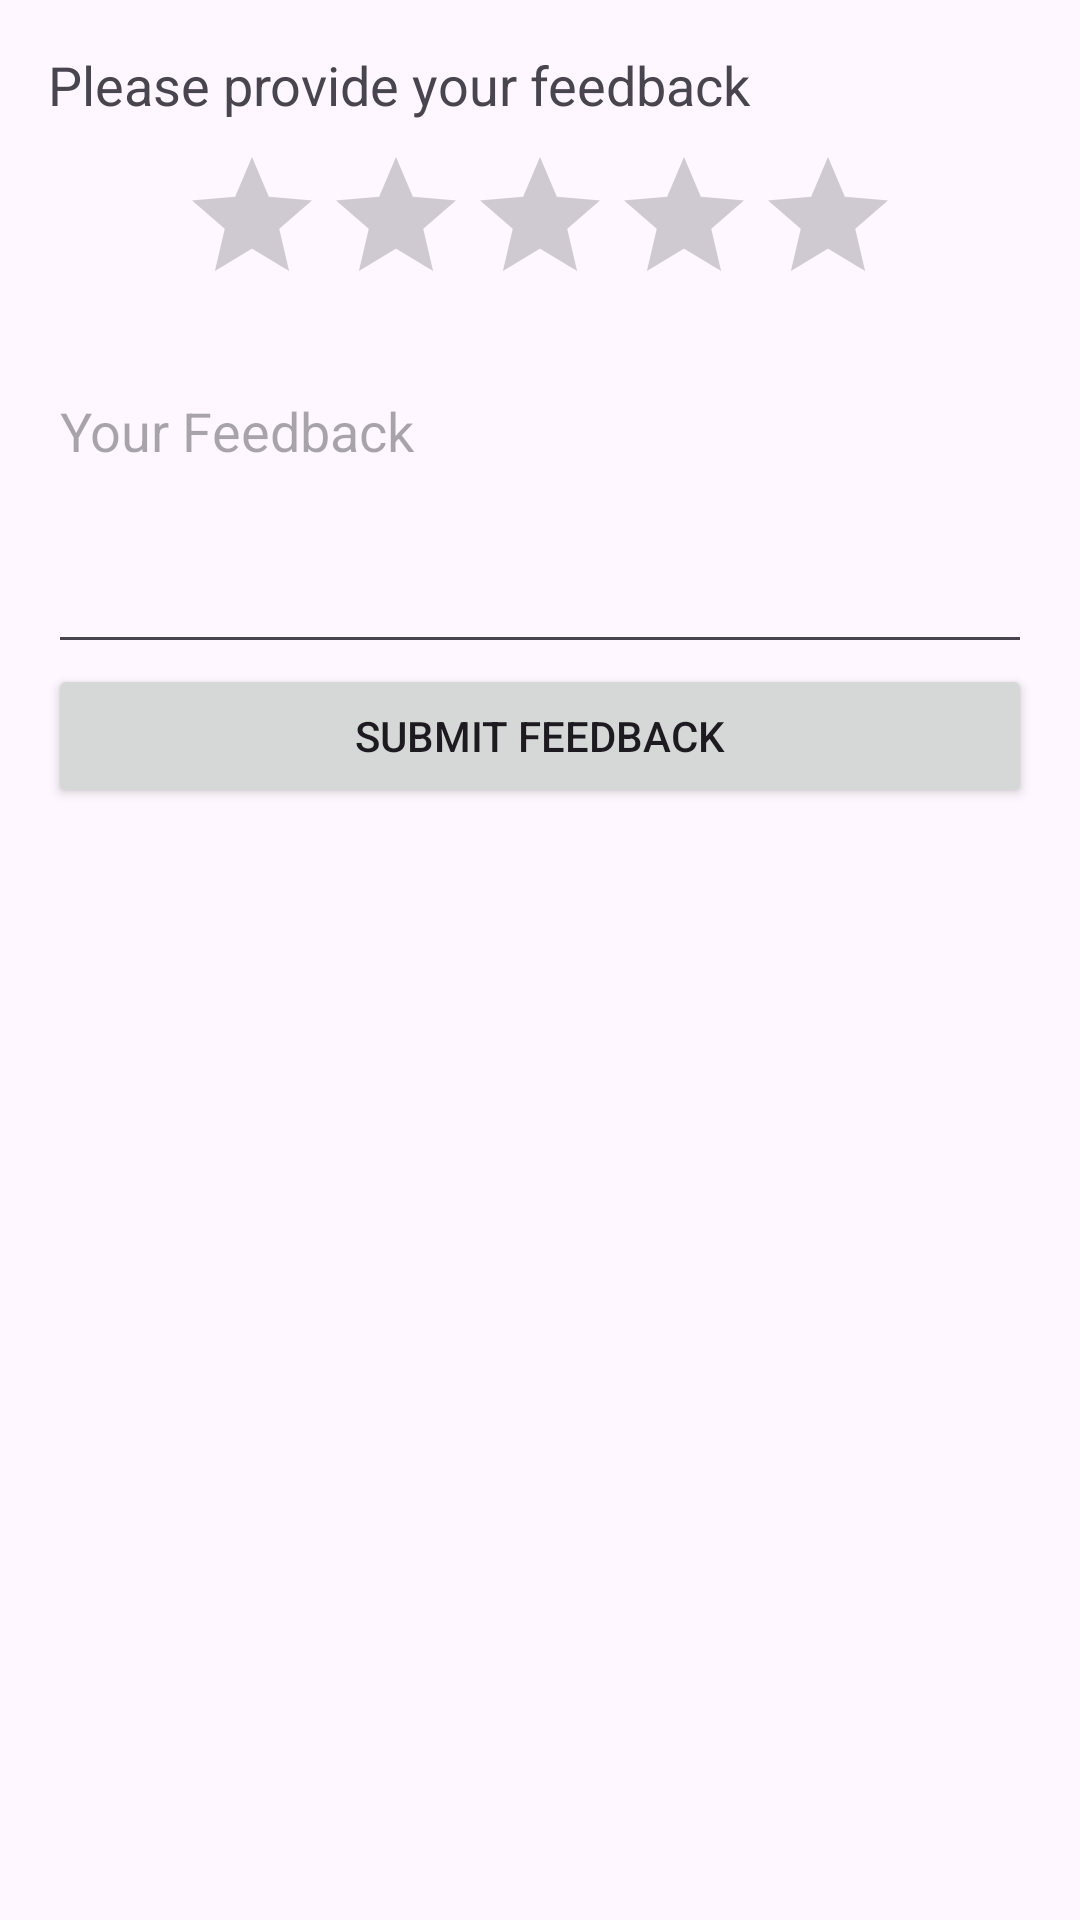

Android layout source for this screen:
<!-- AndroidManifest.xml: application theme Theme.SmartTour -->
<!-- res/layout/activity_feedback.xml -->
<?xml version="1.0" encoding="utf-8"?>
<LinearLayout xmlns:android="http://schemas.android.com/apk/res/android"
    android:layout_width="match_parent"
    android:layout_height="match_parent"
    android:orientation="vertical"
    android:padding="16dp"
    android:background="@drawable/yel">

    <TextView
        android:layout_width="wrap_content"
        android:layout_height="wrap_content"
        android:text="Please provide your feedback"
        android:textSize="18sp"
        android:layout_marginBottom="8dp" />

    <RatingBar
        android:id="@+id/ratingBar"
        android:layout_width="wrap_content"
        android:layout_height="wrap_content"
        android:numStars="5"
        android:rating="0"
        android:stepSize="1"
        android:layout_marginBottom="16dp"
        android:layout_gravity="center"/>

    <EditText
        android:id="@+id/feedbackEditText"
        android:layout_width="match_parent"
        android:layout_height="wrap_content"
        android:hint="Your Feedback"
        android:inputType="textMultiLine"
        android:gravity="top"
        android:minHeight="100dp"/>

    <Button
        android:id="@+id/submitFeedbackButton"
        android:layout_width="match_parent"
        android:layout_height="wrap_content"
        android:text="Submit Feedback" />
</LinearLayout>
<!-- resources referenced by this layout -->
<resources>
  <style name="Theme.SmartTour" parent="Base.Theme.SmartTour" />
  <style name="Base.Theme.SmartTour" parent="Theme.Material3.DayNight.NoActionBar">
          
          
      </style>
</resources>
